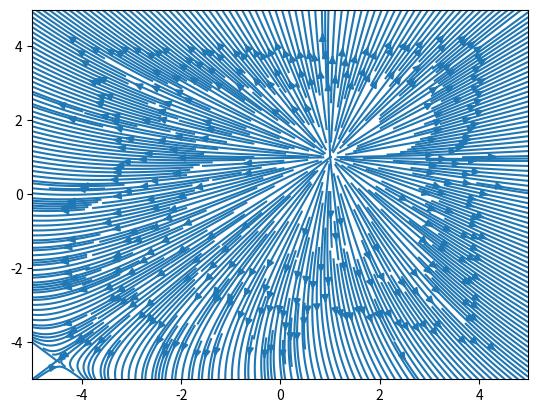

Python code for this plot:
#Review E field physics problems

import numpy as np
import matplotlib.pyplot as mpl
# extend these boundaries and update the 0 matrix to reflect that
xlist = np.arange(-5,5,0.01)
ylist = np.arange(-5,5,0.01)
i = 0
# q = 1 #for a charge not at the origin
# k = 1 #for a charge not at the origin
Ex = np.zeros((len(xlist),len(xlist))) #len(xlist)
Ey = np.zeros((len(ylist),len(ylist))) #len(ylist)
for x in xlist:
    j = 0
    for y in ylist:
        #point Q1(-10,-10) and Q2(1,1)
        Ex[j,i] = ((x+10)/(np.sqrt((x+10)**2+(y+10)**2)**3) +
                   (x-1)/(np.sqrt((x-1)**2+(y-1)**2)**3))# add x comp of other charge
        Ey[j,i] = ((y+10)/(np.sqrt((x+10)**2+(y+10)**2)**3) +
                   (y-1)/(np.sqrt((x-1)**2+(y-1)**2)**3))# add y comp of other charge
        j = j+1
    i = i+1
mpl.streamplot(xlist,ylist,Ex,Ey,5)
#mpl.streamplot(xlist,ylist,Ey,Ex)
mpl.show()
# plt.quiver(xlist,ylist,Ey,Ex)
# Homework make for 2 point charges
# q = 1 at (1,0)
# q = 1 at (-1,0)
# review electric field charges 
